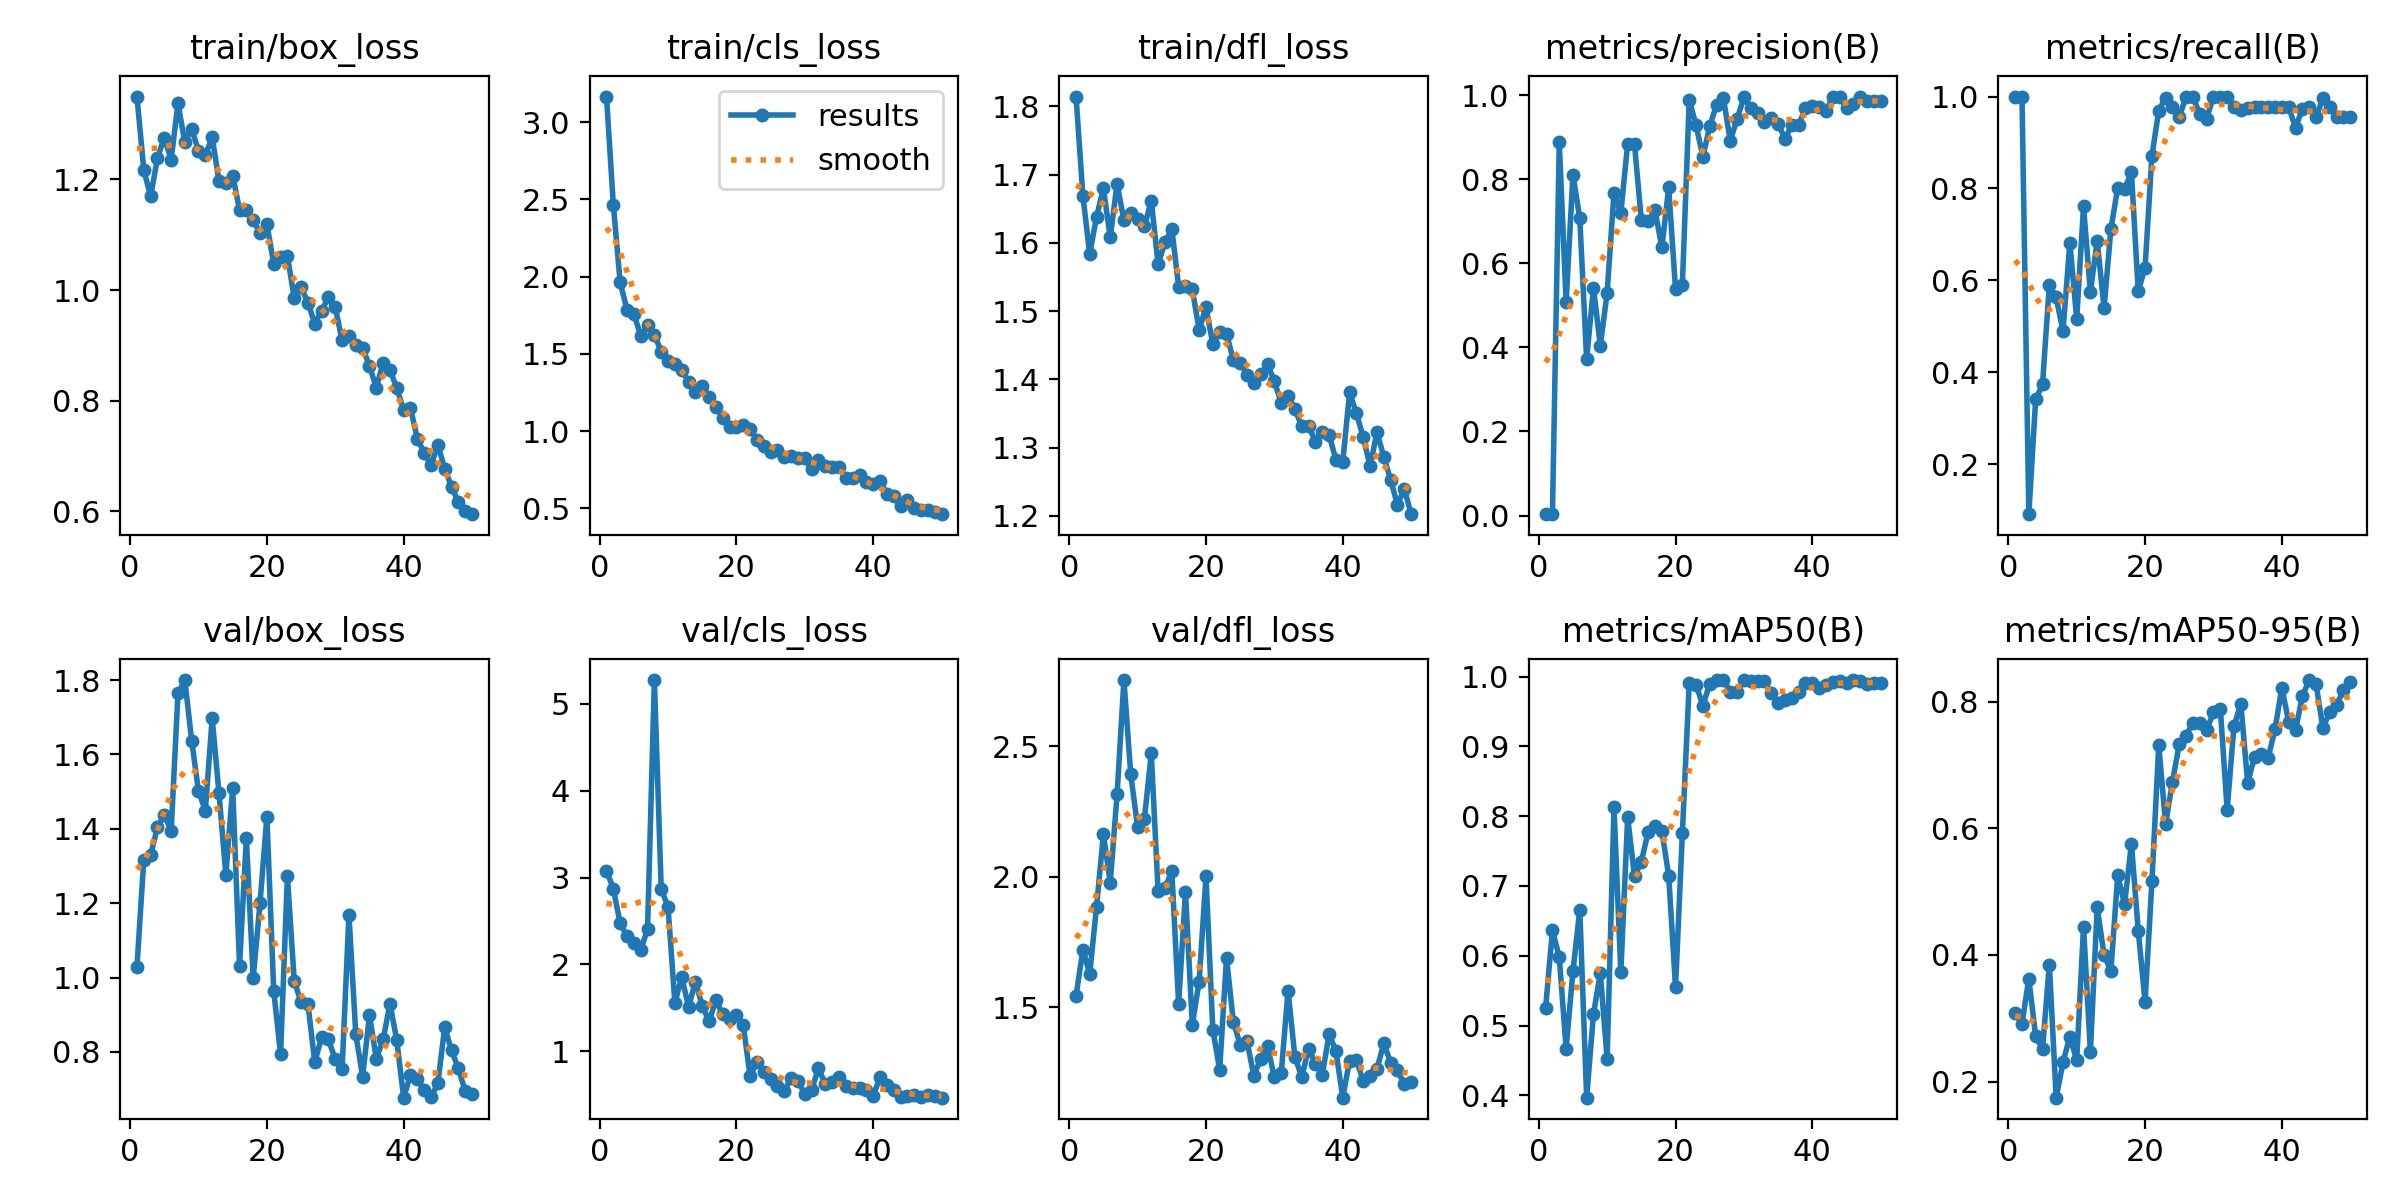

Source data for this figure (header and first rows):
epoch, time, train/box_loss, train/cls_loss, train/dfl_loss, metrics/precision(B), metrics/recall(B), metrics/mAP50(B), metrics/mAP50-95(B), val/box_loss, val/cls_loss, val/dfl_loss, lr/pg0, lr/pg1, lr/pg2
1, 4.453, 1.35, 3.165, 1.814, 0.00339, 1, 0.5251, 0.3087, 1.029, 3.081, 1.543, 0.0001667, 0.0001667, 0.0001667
2, 7.998, 1.217, 2.464, 1.669, 0.00392, 1, 0.6364, 0.2914, 1.317, 2.872, 1.719, 0.0003431, 0.0003431, 0.0003431
3, 11.26, 1.17, 1.962, 1.584, 0.8875, 0.09091, 0.5981, 0.3628, 1.329, 2.473, 1.628, 0.0005123, 0.0005123, 0.0005123
4, 14.76, 1.239, 1.786, 1.638, 0.507, 0.3409, 0.4669, 0.2716, 1.405, 2.327, 1.885, 0.0006742, 0.0006742, 0.0006742
5, 18.05, 1.276, 1.76, 1.68, 0.8107, 0.3733, 0.578, 0.251, 1.438, 2.244, 2.162, 0.0008289, 0.0008289, 0.0008289
6, 21.18, 1.236, 1.617, 1.608, 0.7066, 0.5905, 0.6659, 0.3849, 1.394, 2.169, 1.977, 0.0009763, 0.0009763, 0.0009763
7, 24.2, 1.337, 1.687, 1.687, 0.3718, 0.5628, 0.3966, 0.1747, 1.764, 2.403, 2.314, 0.001116, 0.001116, 0.001116
8, 27.2, 1.267, 1.623, 1.633, 0.5422, 0.4888, 0.5164, 0.2308, 1.8, 5.274, 2.753, 0.001249, 0.001249, 0.001249
9, 30.32, 1.291, 1.514, 1.644, 0.4037, 0.6818, 0.575, 0.2711, 1.638, 2.872, 2.391, 0.001375, 0.001375, 0.001375
10, 33.86, 1.252, 1.455, 1.635, 0.5301, 0.5161, 0.4521, 0.2336, 1.501, 2.66, 2.19, 0.00137, 0.00137, 0.00137
11, 37.02, 1.244, 1.432, 1.624, 0.767, 0.7607, 0.8127, 0.4446, 1.449, 1.556, 2.222, 0.001337, 0.001337, 0.001337
12, 40.13, 1.276, 1.394, 1.662, 0.7195, 0.5748, 0.5761, 0.2473, 1.698, 1.858, 2.472, 0.001304, 0.001304, 0.001304
13, 43.21, 1.197, 1.319, 1.569, 0.8842, 0.6861, 0.7987, 0.475, 1.495, 1.509, 1.943, 0.001271, 0.001271, 0.001271
14, 46.36, 1.194, 1.253, 1.601, 0.8827, 0.5392, 0.7135, 0.4, 1.276, 1.803, 1.956, 0.001238, 0.001238, 0.001238
15, 49.44, 1.207, 1.291, 1.621, 0.7019, 0.7116, 0.735, 0.3748, 1.51, 1.524, 2.021, 0.001205, 0.001205, 0.001205
16, 52.61, 1.145, 1.223, 1.536, 0.7002, 0.8017, 0.7774, 0.5255, 1.032, 1.347, 1.513, 0.001172, 0.001172, 0.001172
17, 55.77, 1.145, 1.156, 1.536, 0.7255, 0.7986, 0.7856, 0.4799, 1.374, 1.588, 1.941, 0.001139, 0.001139, 0.001139
18, 58.87, 1.127, 1.085, 1.532, 0.6379, 0.8352, 0.7788, 0.5758, 0.998, 1.427, 1.432, 0.001106, 0.001106, 0.001106
19, 61.99, 1.103, 1.024, 1.472, 0.7802, 0.5761, 0.7149, 0.4384, 1.201, 1.373, 1.598, 0.001073, 0.001073, 0.001073
20, 65.07, 1.119, 1.028, 1.506, 0.5378, 0.6278, 0.5545, 0.326, 1.433, 1.415, 2.001, 0.00104, 0.00104, 0.00104
21, 68.15, 1.048, 1.041, 1.451, 0.5484, 0.8711, 0.7754, 0.5163, 0.9645, 1.301, 1.414, 0.001007, 0.001007, 0.001007
22, 71.29, 1.061, 1.012, 1.47, 0.9882, 0.9692, 0.9902, 0.7309, 0.7936, 0.7124, 1.259, 0.0009739, 0.0009739, 0.0009739
23, 74.38, 1.062, 0.9439, 1.467, 0.9286, 0.9977, 0.9885, 0.6068, 1.273, 0.8809, 1.689, 0.0009409, 0.0009409, 0.0009409
24, 77.48, 0.9858, 0.9006, 1.428, 0.8532, 0.977, 0.9585, 0.6732, 0.9911, 0.7638, 1.444, 0.0009078, 0.0009078, 0.0009078
25, 80.54, 1.005, 0.862, 1.424, 0.9258, 0.9553, 0.9896, 0.7329, 0.9329, 0.6846, 1.356, 0.0008748, 0.0008748, 0.0008748
26, 83.63, 0.9776, 0.878, 1.407, 0.9769, 1, 0.995, 0.7462, 0.9291, 0.6045, 1.369, 0.0008418, 0.0008418, 0.0008418
27, 86.75, 0.9396, 0.8325, 1.394, 0.9932, 1, 0.995, 0.7668, 0.7722, 0.5405, 1.238, 0.0008088, 0.0008088, 0.0008088
28, 89.86, 0.9628, 0.8378, 1.407, 0.8912, 0.9612, 0.9785, 0.7662, 0.8389, 0.6982, 1.301, 0.0007758, 0.0007758, 0.0007758
29, 93, 0.9871, 0.8261, 1.423, 0.9431, 0.9518, 0.9776, 0.7553, 0.8335, 0.659, 1.35, 0.0007428, 0.0007428, 0.0007428
30, 96.09, 0.9687, 0.8237, 1.397, 0.9947, 1, 0.995, 0.7829, 0.7795, 0.51, 1.231, 0.0007098, 0.0007098, 0.0007098
31, 99.23, 0.9092, 0.753, 1.365, 0.9703, 1, 0.9941, 0.789, 0.7533, 0.5556, 1.247, 0.0006768, 0.0006768, 0.0006768
32, 102.3, 0.9167, 0.8124, 1.376, 0.9565, 1, 0.9941, 0.6292, 1.169, 0.8089, 1.563, 0.0006438, 0.0006438, 0.0006438
33, 105.4, 0.9017, 0.7725, 1.356, 0.9354, 0.9766, 0.993, 0.7613, 0.8472, 0.619, 1.31, 0.0006108, 0.0006108, 0.0006108
34, 108.7, 0.8962, 0.7708, 1.332, 0.9461, 0.9707, 0.9763, 0.7966, 0.7333, 0.6485, 1.232, 0.0005778, 0.0005778, 0.0005778
35, 111.8, 0.8633, 0.7703, 1.332, 0.932, 0.9756, 0.962, 0.6715, 0.8988, 0.7024, 1.341, 0.0005448, 0.0005448, 0.0005448
36, 115, 0.8237, 0.698, 1.309, 0.8956, 0.9773, 0.9671, 0.713, 0.7817, 0.6049, 1.283, 0.0005118, 0.0005118, 0.0005118
37, 118, 0.8686, 0.6955, 1.323, 0.9286, 0.9773, 0.9694, 0.7168, 0.8333, 0.5772, 1.24, 0.0004788, 0.0004788, 0.0004788
38, 121.1, 0.8561, 0.7146, 1.319, 0.9293, 0.9773, 0.9784, 0.7113, 0.9295, 0.5828, 1.396, 0.0004458, 0.0004458, 0.0004458
39, 124.2, 0.8227, 0.671, 1.282, 0.9687, 0.9773, 0.9907, 0.7564, 0.8306, 0.554, 1.332, 0.0004127, 0.0004127, 0.0004127
40, 127.3, 0.7838, 0.6603, 1.279, 0.973, 0.9773, 0.9908, 0.8221, 0.6767, 0.4881, 1.153, 0.0003797, 0.0003797, 0.0003797
41, 148.2, 0.7865, 0.6797, 1.381, 0.9717, 0.9773, 0.983, 0.7673, 0.7386, 0.7009, 1.295, 0.0003467, 0.0003467, 0.0003467
42, 151.2, 0.7318, 0.5914, 1.35, 0.9619, 0.9318, 0.9876, 0.755, 0.7275, 0.6126, 1.297, 0.0003137, 0.0003137, 0.0003137
43, 154.3, 0.7056, 0.579, 1.315, 0.9965, 0.9739, 0.9919, 0.8086, 0.6975, 0.5556, 1.216, 0.0002807, 0.0002807, 0.0002807
44, 157.4, 0.6832, 0.5183, 1.273, 0.9952, 0.9773, 0.9941, 0.8339, 0.6786, 0.4759, 1.235, 0.0002477, 0.0002477, 0.0002477
45, 160.6, 0.7202, 0.5517, 1.323, 0.9691, 0.9546, 0.9912, 0.8277, 0.7151, 0.4822, 1.263, 0.0002147, 0.0002147, 0.0002147
46, 163.7, 0.6775, 0.5016, 1.287, 0.9784, 0.9968, 0.995, 0.7581, 0.8665, 0.5014, 1.361, 0.0001817, 0.0001817, 0.0001817
47, 166.8, 0.6449, 0.4865, 1.252, 0.9951, 0.9773, 0.9941, 0.7835, 0.8041, 0.4781, 1.288, 0.0001487, 0.0001487, 0.0001487
48, 169.8, 0.6162, 0.491, 1.216, 0.9858, 0.9546, 0.989, 0.7945, 0.7554, 0.4974, 1.257, 0.0001157, 0.0001157, 0.0001157
49, 172.9, 0.6, 0.4786, 1.24, 0.9869, 0.9546, 0.9904, 0.818, 0.6939, 0.4893, 1.205, 8.26832e-05, 8.26832e-05, 8.26832e-05
50, 176.1, 0.5951, 0.4623, 1.202, 0.9867, 0.9546, 0.9904, 0.831, 0.6874, 0.4671, 1.213, 4.96766e-05, 4.96766e-05, 4.96766e-05
